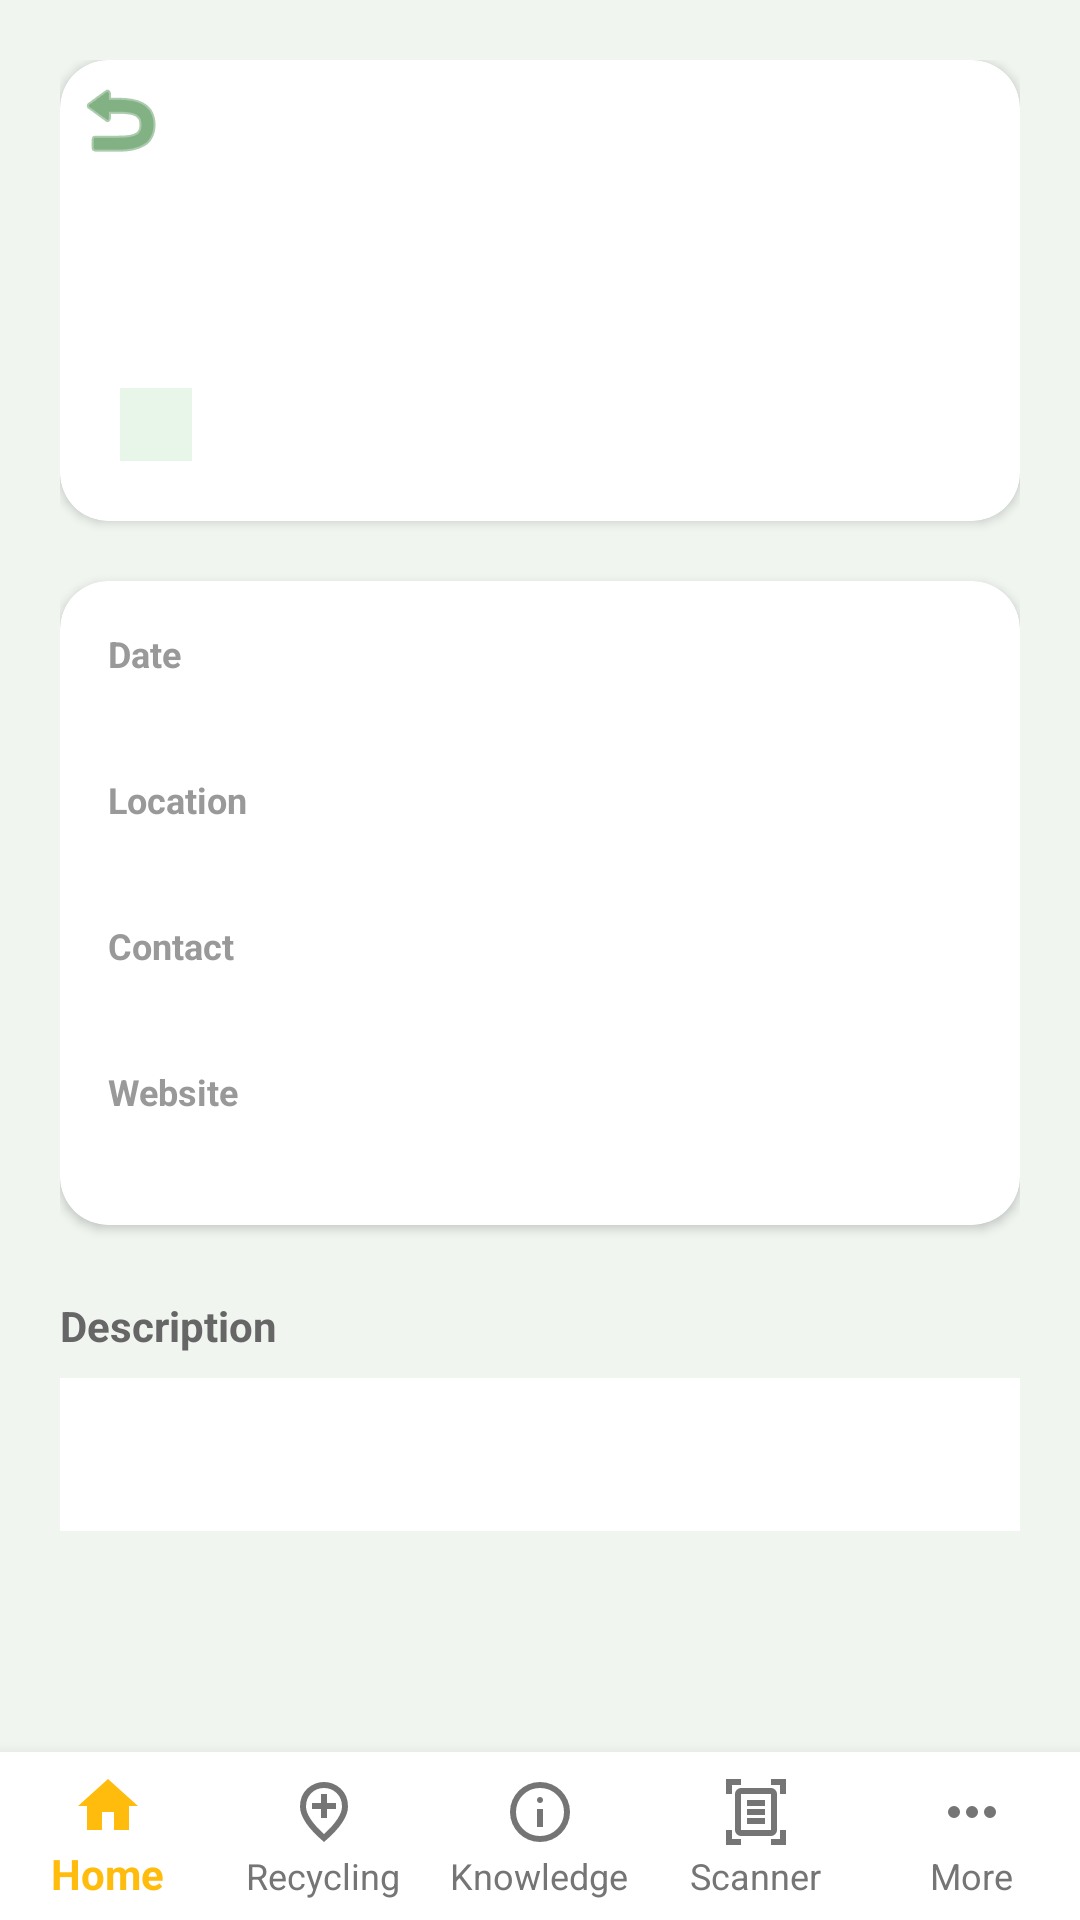

Produce the Android XML layout that renders to this screen, including the resource entries it uses.
<!-- AndroidManifest.xml: activity theme Theme.MyApplication -->
<!-- res/layout/activity_event_detail.xml -->
<?xml version="1.0" encoding="utf-8"?>
<androidx.constraintlayout.widget.ConstraintLayout
    xmlns:android="http://schemas.android.com/apk/res/android"
    xmlns:app="http://schemas.android.com/apk/res-auto"
    android:layout_width="match_parent"
    android:layout_height="match_parent"
    android:background="#F0F5F0">

    <ImageButton
        android:id="@+id/btnBack"
        android:layout_width="48dp"
        android:layout_height="48dp"
        android:layout_margin="16dp"
        android:background="@drawable/bg_circle_white"
        android:elevation="4dp"
        android:src="@android:drawable/ic_menu_revert"
        android:contentDescription="Back"
        app:tint="#2E7D32"
        app:layout_constraintStart_toStartOf="parent"
        app:layout_constraintTop_toTopOf="parent" />

    <androidx.core.widget.NestedScrollView
        android:layout_width="match_parent"
        android:layout_height="0dp"
        app:layout_constraintBottom_toTopOf="@id/bottom_navigation"
        app:layout_constraintTop_toTopOf="parent">

        <LinearLayout
            android:layout_width="match_parent"
            android:layout_height="wrap_content"
            android:orientation="vertical"
            android:padding="20dp">

            
            <androidx.cardview.widget.CardView
                android:layout_width="match_parent"
                android:layout_height="wrap_content"
                app:cardCornerRadius="16dp"
                app:cardElevation="2dp">

                <LinearLayout
                    android:layout_width="match_parent"
                    android:layout_height="wrap_content"
                    android:orientation="vertical"
                    android:paddingLeft="20dp"
                    android:paddingRight="20dp"
                    android:paddingBottom="20dp"
                    android:paddingTop="72dp">

                    <TextView
                        android:id="@+id/detailEventName"
                        android:layout_width="match_parent"
                        android:layout_height="wrap_content"
                        android:textColor="#2E7D32"
                        android:textSize="22sp"
                        android:textStyle="bold" />

                    <TextView
                        android:id="@+id/detailEventType"
                        android:layout_width="wrap_content"
                        android:layout_height="wrap_content"
                        android:layout_marginTop="8dp"
                        android:background="#E8F5E9"
                        android:paddingHorizontal="12dp"
                        android:paddingVertical="4dp"
                        android:textColor="#4CAF50"
                        android:textSize="12sp"
                        android:textStyle="bold" />
                </LinearLayout>
            </androidx.cardview.widget.CardView>

            
            <androidx.cardview.widget.CardView
                android:layout_width="match_parent"
                android:layout_height="wrap_content"
                android:layout_marginTop="20dp"
                app:cardCornerRadius="16dp"
                app:cardElevation="2dp">

                <LinearLayout
                    android:layout_width="match_parent"
                    android:layout_height="wrap_content"
                    android:orientation="vertical"
                    android:padding="16dp">

                    <TextView android:layout_width="wrap_content" android:layout_height="wrap_content" android:text="Date" android:textColor="#999999" android:textSize="12sp" android:textStyle="bold"/>
                    <TextView android:id="@+id/detailEventDate" android:layout_width="match_parent" android:layout_height="wrap_content" android:layout_marginBottom="12dp" android:textColor="#333333" android:textSize="15sp" />

                    <TextView android:layout_width="wrap_content" android:layout_height="wrap_content" android:text="Location" android:textColor="#999999" android:textSize="12sp" android:textStyle="bold"/>
                    <TextView android:id="@+id/detailEventLocation" android:layout_width="match_parent" android:layout_height="wrap_content" android:layout_marginBottom="12dp" android:textColor="#333333" android:textSize="15sp" />

                    <TextView android:layout_width="wrap_content" android:layout_height="wrap_content" android:text="Contact" android:textColor="#999999" android:textSize="12sp" android:textStyle="bold"/>
                    <TextView android:id="@+id/detailEventContact" android:layout_width="match_parent" android:layout_height="wrap_content" android:layout_marginBottom="12dp" android:textColor="#333333" android:textSize="15sp" />

                    <TextView android:layout_width="wrap_content" android:layout_height="wrap_content" android:text="Website" android:textColor="#999999" android:textSize="12sp" android:textStyle="bold"/>
                    <TextView android:id="@+id/detailEventWebsite" android:layout_width="match_parent" android:layout_height="wrap_content" android:textColor="#2196F3" android:textSize="15sp" />

                </LinearLayout>
            </androidx.cardview.widget.CardView>

            
            <TextView
                android:layout_width="wrap_content"
                android:layout_height="wrap_content"
                android:layout_marginTop="24dp"
                android:layout_marginBottom="8dp"
                android:text="Description"
                android:textColor="#666666"
                android:textSize="14sp"
                android:textStyle="bold" />

            <TextView
                android:id="@+id/detailEventDescription"
                android:layout_width="match_parent"
                android:layout_height="wrap_content"
                android:background="@android:color/white"
                android:padding="16dp"
                android:lineSpacingExtra="4sp"
                android:textColor="#444444"
                android:textSize="14sp" />

        </LinearLayout>
    </androidx.core.widget.NestedScrollView>

    <com.google.android.material.bottomnavigation.BottomNavigationView
        android:id="@+id/bottom_navigation"
        android:layout_width="0dp"
        android:layout_height="wrap_content"
        android:layout_gravity="bottom"
        app:menu="@menu/bottom_nav_menu"
        app:itemIconTint="@color/nav_item_color"
        app:itemTextColor="@color/nav_item_color"
        android:background="@android:color/white"
        app:labelVisibilityMode="labeled"
        app:layout_constraintBottom_toBottomOf="parent"
        app:layout_constraintStart_toStartOf="parent"
        app:layout_constraintEnd_toEndOf="parent" />

</androidx.constraintlayout.widget.ConstraintLayout>
<!-- resources referenced by this layout -->
<resources>
  <style name="Theme.MyApplication" parent="Theme.AppCompat.Light.NoActionBar">
          
          <item name="colorPrimary">#2E7D32</item>
          <item name="colorPrimaryDark">#1B5E20</item>
          <item name="colorAccent">@android:color/white</item>
      </style>
</resources>
